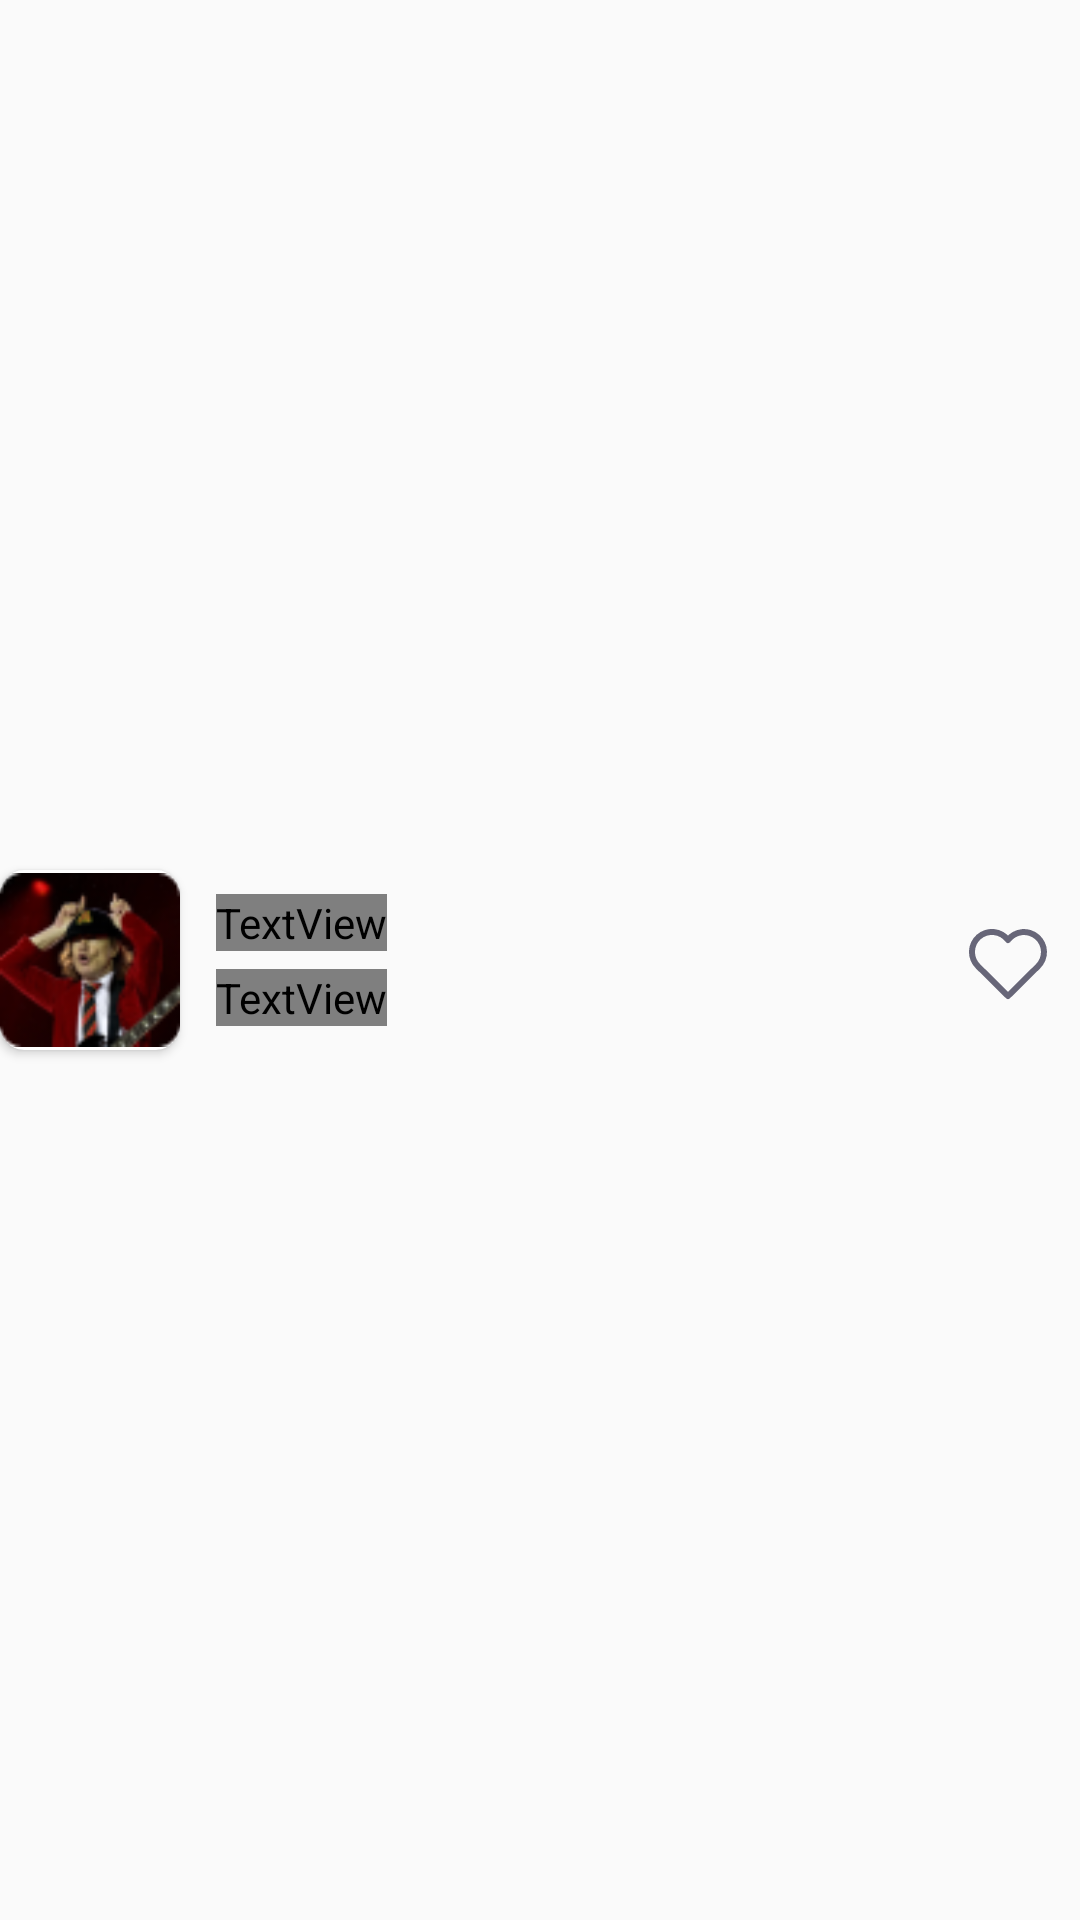

Android layout source for this screen:
<!-- AndroidManifest.xml: application theme Theme.AppCompat.DayNight.NoActionBar -->
<!-- res/layout/search_item.xml -->
<?xml version="1.0" encoding="utf-8"?>
<androidx.constraintlayout.widget.ConstraintLayout xmlns:android="http://schemas.android.com/apk/res/android"
    xmlns:app="http://schemas.android.com/apk/res-auto"
    android:id="@+id/search_item_container"
    android:layout_width="match_parent"
    android:layout_height="wrap_content"
    android:layout_marginTop="@dimen/dimen8"
    android:layout_marginBottom="@dimen/dimen12">

    <androidx.cardview.widget.CardView
        android:id="@+id/search_cardview"
        android:layout_width="60dp"
        android:layout_height="60dp"
        app:cardCornerRadius="@dimen/dimen8"
        app:layout_constraintBottom_toBottomOf="parent"
        app:layout_constraintStart_toStartOf="parent"
        app:layout_constraintTop_toTopOf="parent">

        <ImageView
            android:id="@+id/search_track_image"
            android:layout_width="match_parent"
            android:layout_height="match_parent"
            android:src="@drawable/track_image" />
    </androidx.cardview.widget.CardView>

    <TextView
        android:id="@+id/track_title"
        android:layout_width="wrap_content"
        android:layout_height="wrap_content"
        android:layout_marginStart="@dimen/dimen12"
        android:layout_marginTop="@dimen/dimen8"
        android:fontFamily="@font/montserrat_bold"
        android:maxLength="28"
        android:maxLines="1"
        android:text="Title"
        android:textColor="@color/white"
        android:textSize="14sp"
        app:layout_constraintStart_toEndOf="@+id/search_cardview"
        app:layout_constraintTop_toTopOf="@+id/search_cardview" />

    <TextView
        android:id="@+id/artist_name"
        android:layout_width="wrap_content"
        android:layout_height="wrap_content"
        android:layout_marginStart="@dimen/dimen12"
        android:layout_marginBottom="@dimen/dimen8"
        android:fontFamily="@font/montserrat_regular"
        android:textFontWeight="400"
        android:textSize="@dimen/text12"
        android:textColor="@color/white"
        android:maxLines="1"
        android:text="Artitst"
        app:layout_constraintBottom_toBottomOf="@+id/search_cardview"
        app:layout_constraintStart_toEndOf="@+id/search_cardview" />

    <ImageView
        android:id="@+id/search_favorite_add"
        android:layout_width="wrap_content"
        android:layout_height="wrap_content"
        android:layout_marginEnd="@dimen/dimen8"
        android:src="@drawable/ic_favorite"
        app:layout_constraintBottom_toBottomOf="parent"
        app:layout_constraintEnd_toEndOf="parent"
        app:layout_constraintTop_toTopOf="parent" />

    <ImageView
        android:id="@+id/search_favorite_remove"
        android:layout_width="wrap_content"
        android:layout_height="wrap_content"
        android:layout_marginEnd="@dimen/dimen8"
        android:visibility="gone"
        android:src="@drawable/ic_favorite_added"
        app:layout_constraintBottom_toBottomOf="parent"
        app:layout_constraintEnd_toEndOf="parent"
        app:layout_constraintTop_toTopOf="parent" />

</androidx.constraintlayout.widget.ConstraintLayout>
<!-- resources referenced by this layout -->
<resources>
  <color name="white">#FFFFFFFF</color>
  <dimen name="dimen12">12dp</dimen>
  <dimen name="dimen8">8dp</dimen>
  <dimen name="text12">12sp</dimen>
  <!-- drawable ic_favorite (drawable) -->
  <vector xmlns:android="http://schemas.android.com/apk/res/android"
      android:width="32dp"
      android:height="32dp"
      android:viewportWidth="32"
      android:viewportHeight="32">
    <path
        android:pathData="M26,18.096L16,28L6,18.096C5.3404,17.4542 4.8208,16.6827 4.4741,15.8302C4.1273,14.9777 3.9607,14.0626 3.985,13.1426C4.0092,12.2226 4.2237,11.3175 4.6149,10.4845C5.0061,9.6514 5.5655,8.9083 6.258,8.3021C6.9504,7.6959 7.7609,7.2396 8.6384,6.962C9.5159,6.6844 10.4413,6.5915 11.3565,6.6891C12.2716,6.7867 13.1567,7.0727 13.9558,7.5292C14.755,7.9857 15.451,8.6027 16,9.3413C16.5514,8.608 17.2482,7.9964 18.0468,7.5448C18.8454,7.0932 19.7287,6.8113 20.6412,6.7167C21.5538,6.6221 22.4761,6.7169 23.3504,6.9952C24.2246,7.2734 25.032,7.7292 25.7221,8.3338C26.4121,8.9385 26.9699,9.6791 27.3606,10.5092C27.7512,11.3393 27.9663,12.2412 27.9924,13.1583C28.0185,14.0754 27.855,14.988 27.5122,15.839C27.1693,16.69 26.6545,17.4611 26,18.104"
        android:strokeLineJoin="round"
        android:strokeWidth="2"
        android:fillColor="#00000000"
        android:strokeColor="@color/grey_fields"
        android:strokeLineCap="round"/>
  </vector>
  <!-- drawable ic_favorite_added (drawable) -->
  <vector xmlns:android="http://schemas.android.com/apk/res/android"
      android:width="32dp"
      android:height="32dp"
      android:viewportWidth="32"
      android:viewportHeight="32">
    <path
        android:pathData="M16,28C15.3404,27.3582 5.0724,17.3011 4.4741,15.8302C4.1273,14.9777 3.9607,14.0626 3.985,13.1426C4.0092,12.2226 4.2237,11.3175 4.6149,10.4845C5.0061,9.6514 5.5655,8.9083 6.258,8.3021C6.9504,7.6959 7.7609,7.2396 8.6384,6.962C9.5159,6.6844 10.4413,6.5915 11.3565,6.6891C12.2716,6.7867 13.1567,7.0727 13.9558,7.5292C14.755,7.9857 15.451,8.6027 16,9.3413C16.5514,8.608 17.2482,7.9964 18.0468,7.5448C18.8454,7.0932 19.7287,6.8113 20.6412,6.7167C21.5538,6.6221 22.4761,6.7169 23.3504,6.9952C24.2246,7.2734 25.032,7.7292 25.7221,8.3338C26.4121,8.9385 26.9699,9.6791 27.3606,10.5092C27.7512,11.3393 27.9663,12.2412 27.9924,13.1583C28.0185,14.0754 27.855,14.988 27.5122,15.839C27.1693,16.69 26.6545,17.4611 26,18.104"
        android:fillColor="@color/login_yellow"/>
    <path
        android:pathData="M26,18.096L16,28C15.3404,27.3582 5.0724,17.3011 4.4741,15.8302C4.1273,14.9777 3.9607,14.0626 3.985,13.1426C4.0092,12.2226 4.2237,11.3175 4.6149,10.4845C5.0061,9.6514 5.5655,8.9083 6.258,8.3021C6.9504,7.6959 7.7609,7.2396 8.6384,6.962C9.5159,6.6844 10.4413,6.5915 11.3565,6.6891C12.2716,6.7867 13.1567,7.0727 13.9558,7.5292C14.755,7.9857 15.451,8.6027 16,9.3413C16.5514,8.608 17.2482,7.9964 18.0468,7.5448C18.8454,7.0932 19.7287,6.8113 20.6412,6.7167C21.5538,6.6221 22.4761,6.7169 23.3504,6.9952C24.2246,7.2734 25.032,7.7292 25.7221,8.3338C26.4121,8.9385 26.9699,9.6791 27.3606,10.5092C27.7512,11.3393 27.9663,12.2412 27.9924,13.1583C28.0185,14.0754 27.855,14.988 27.5122,15.839C27.1693,16.69 26.6545,17.4611 26,18.104"
        android:strokeLineJoin="round"
        android:strokeWidth="2"
        android:fillColor="#00000000"
        android:strokeColor="@color/login_yellow"
        android:strokeLineCap="round"/>
  </vector>
  <!-- drawable track_image: png bitmap (drawable, 8213 bytes) -->
  <color name="grey_fields">#676678</color>
  <color name="login_yellow">#FFA62B</color>
</resources>
